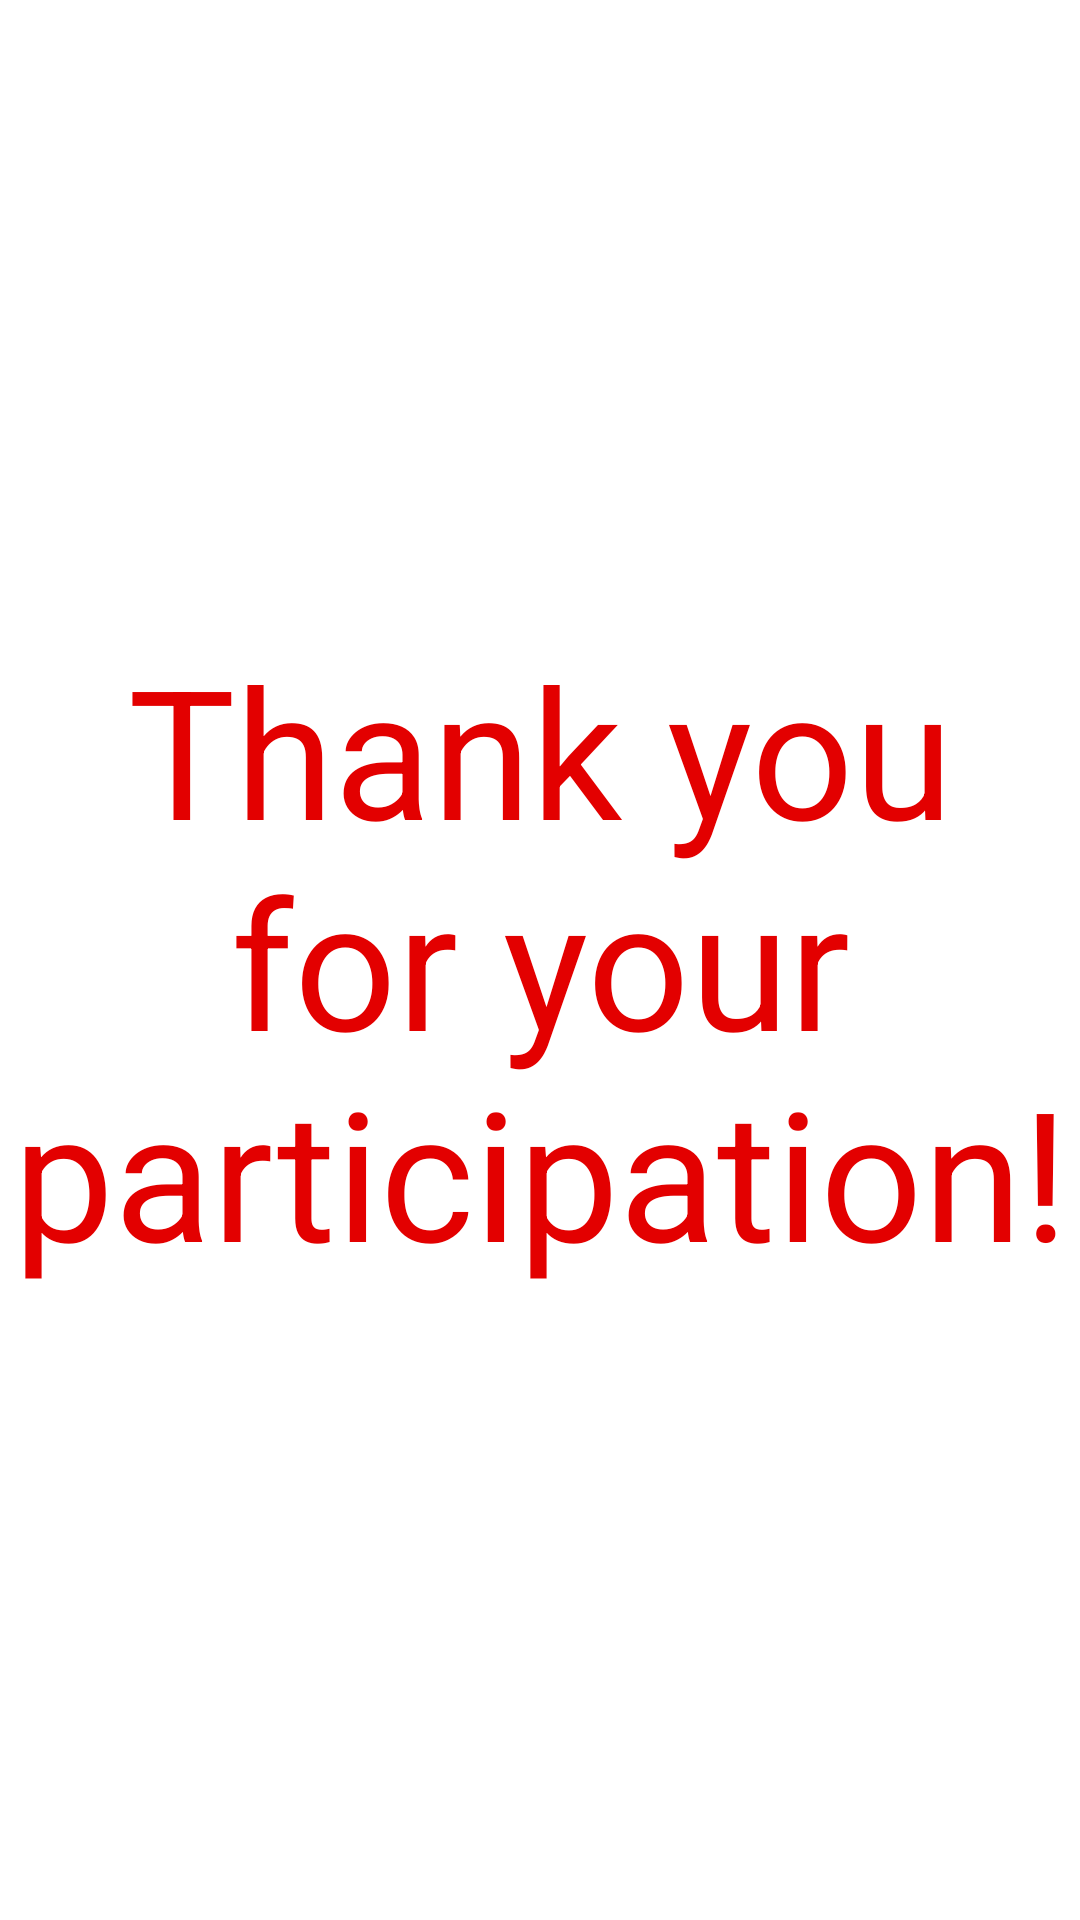

This screen was rendered from an Android layout file. Write that file and the resources it references.
<!-- AndroidManifest.xml: application theme Theme.Lab2Survey -->
<!-- res/layout/activity_page4.xml -->
<?xml version="1.0" encoding="utf-8"?>
<androidx.constraintlayout.widget.ConstraintLayout xmlns:android="http://schemas.android.com/apk/res/android"
    xmlns:app="http://schemas.android.com/apk/res-auto"
    xmlns:tools="http://schemas.android.com/tools"
    android:layout_width="match_parent"
    android:layout_height="match_parent">

    <TextView
        android:id="@+id/textView7"
        android:layout_width="wrap_content"
        android:layout_height="wrap_content"
        android:text="@string/thank_you"
        android:textAlignment="center"
        android:textColor="#E30000"
        android:textSize="60sp"
        app:layout_constraintBottom_toBottomOf="parent"
        app:layout_constraintEnd_toEndOf="parent"
        app:layout_constraintStart_toStartOf="parent"
        app:layout_constraintTop_toTopOf="parent" />
</androidx.constraintlayout.widget.ConstraintLayout>
<!-- resources referenced by this layout -->
<resources>
  <string name="thank_you">Thank you for your participation!</string>
  <style name="Theme.Lab2Survey" parent="Theme.MaterialComponents.DayNight.DarkActionBar">
          
          <item name="colorPrimary">@color/purple_500</item>
          <item name="colorPrimaryVariant">@color/purple_700</item>
          <item name="colorOnPrimary">@color/white</item>
          
          <item name="colorSecondary">@color/teal_200</item>
          <item name="colorSecondaryVariant">@color/teal_700</item>
          <item name="colorOnSecondary">@color/black</item>
          
          <item name="android:statusBarColor">?attr/colorPrimaryVariant</item>
          
      </style>
  <!-- not gathered from this repository: default colours our renderer supplied (Android Studio template values) -->
  <color name="purple_500">#FF6200EE</color>
  <color name="purple_700">#FF3700B3</color>
  <color name="teal_200">#FF03DAC5</color>
  <color name="teal_700">#FF018786</color>
  <color name="black">#FF000000</color>
  <color name="white">#FFFFFFFF</color>
</resources>
